Photos from the image-classification dataset "dataset" in the GitHub repository Yallmeetgolden/thesis-project. Its 2 classes are: blurry, sharp.

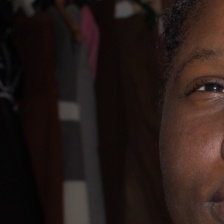
Label: sharp

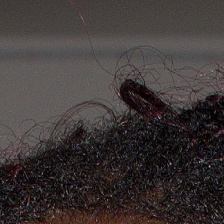
Label: sharp

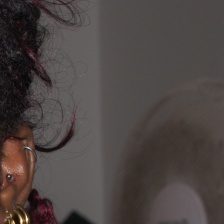
Label: sharp

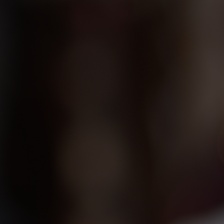
Label: blurry

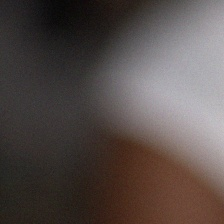
Label: blurry

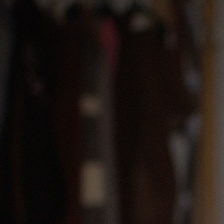
Label: blurry
